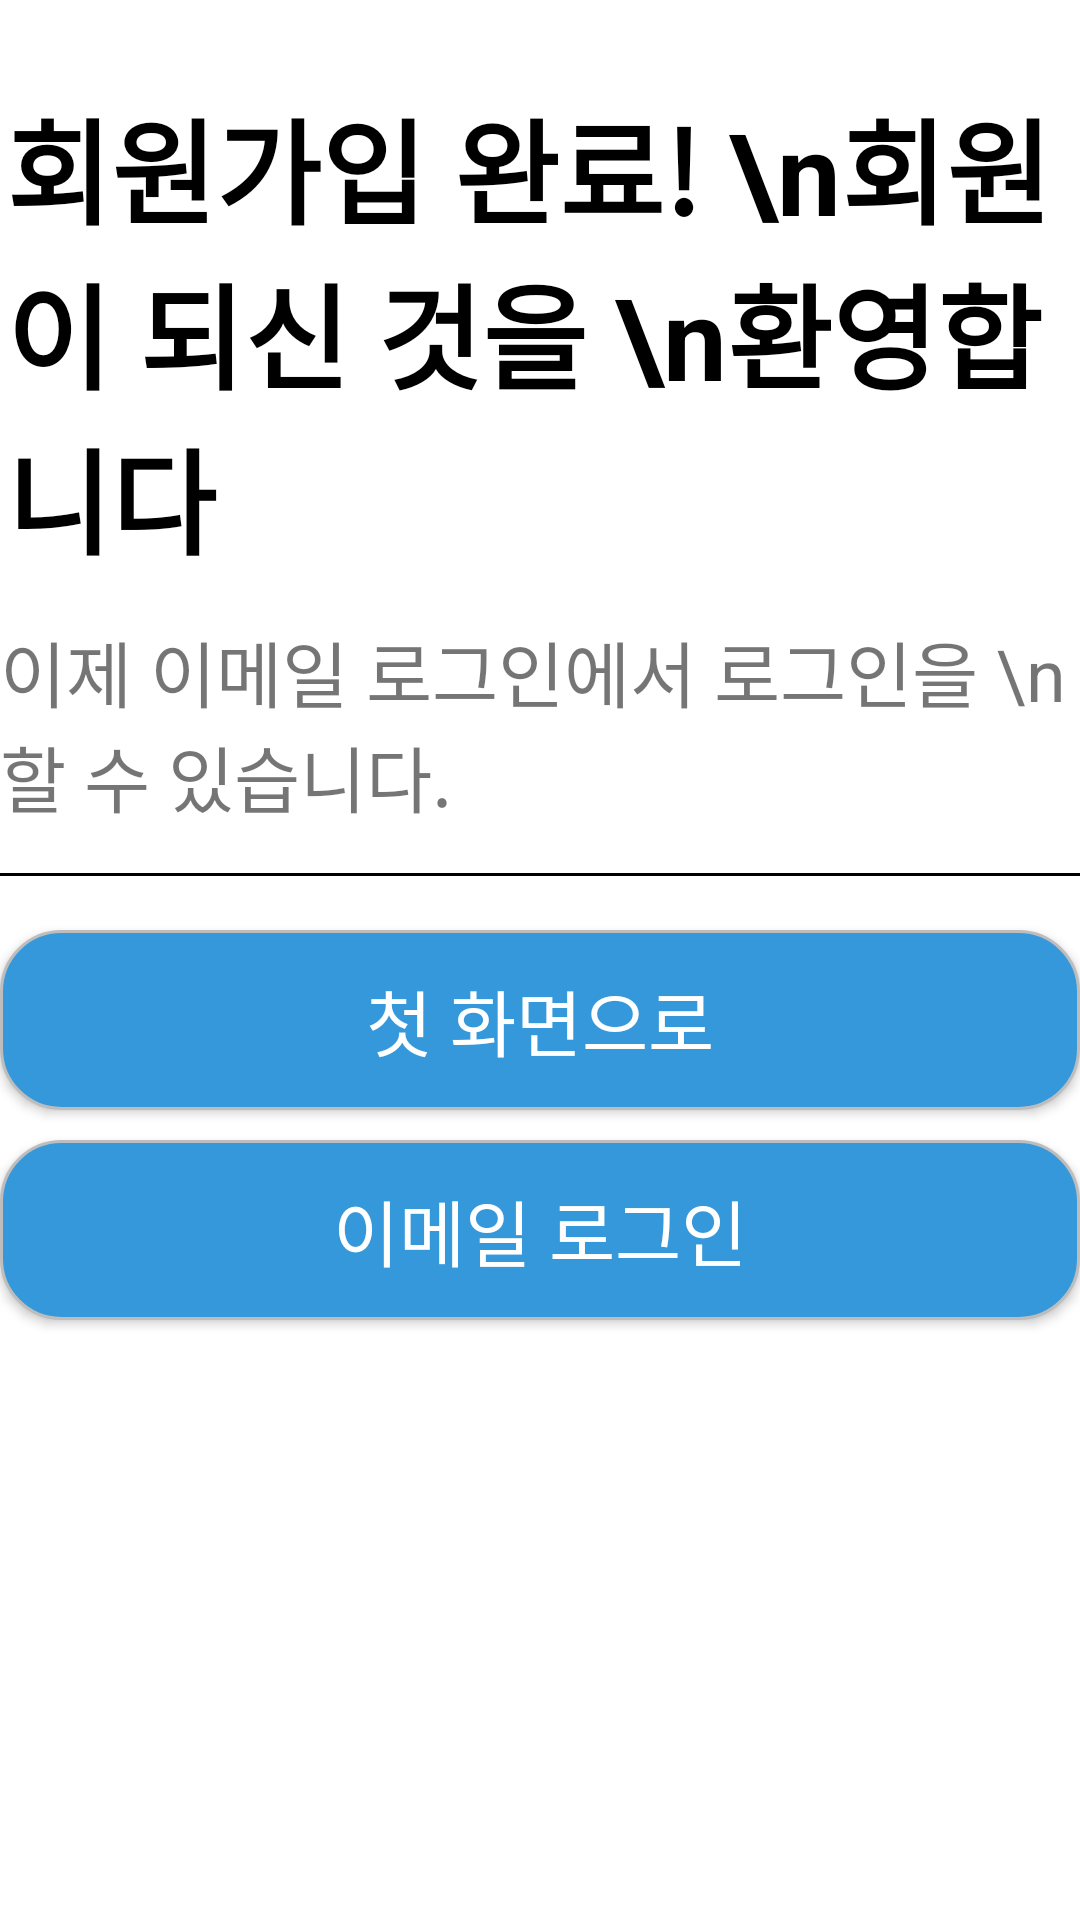

Reconstruct the res/layout file that produces this screen, plus the resources it refers to.
<!-- AndroidManifest.xml: application theme Theme.Pillert -->
<!-- res/layout/activity_sign_in_success.xml -->
<RelativeLayout
    xmlns:android="http://schemas.android.com/apk/res/android"
    android:layout_width="match_parent"
    android:layout_height="match_parent"
    android:layout_marginStart="24dp"
    android:layout_marginEnd="24dp"
    android:layout_marginTop="16dp"
    android:layout_marginBottom="16dp">

    <TextView
        android:id="@+id/success_msg_title"
        android:layout_width="wrap_content"
        android:layout_height="wrap_content"
        android:layout_alignParentStart="true"
        android:layout_alignParentTop="true"
        android:layout_marginStart="2dp"
        android:layout_marginTop="28dp"
        android:layout_marginBottom="5dp"
        android:text="회원가입 완료! \n회원이 되신 것을 \n환영합니다 "
        android:textColor="@color/black"
        android:textSize="38dp"
        android:textStyle="bold" />

    <TextView
        android:id="@+id/success_msg"
        android:layout_width="wrap_content"
        android:layout_height="wrap_content"
        android:layout_below="@id/success_msg_title"
        android:layout_marginTop="8dp"
        android:text="이제 이메일 로그인에서 로그인을 \n할 수 있습니다. "
        android:textSize="24dp"/>

    <View
        android:id="@+id/line"
        android:layout_width="match_parent"
        android:layout_height="1dp"
        android:background="#000000"
        android:layout_below="@id/success_msg"
        android:layout_marginTop="15dp"
        android:layout_marginBottom="8dp" />

    <Button
        android:id="@+id/button_auth"
        android:layout_width="match_parent"
        android:layout_height="60dp"
        android:layout_centerHorizontal="true"
        android:layout_below="@id/line"
        android:layout_marginTop="10dp"
        android:background="@drawable/rounded_btn"
        android:textColor="@color/white"
        android:text="첫 화면으로"
        android:textSize="24dp"
        />

    <Button
        android:id="@+id/button_emaillogin"
        android:layout_width="match_parent"
        android:layout_height="60dp"
        android:layout_centerHorizontal="true"
        android:layout_below="@id/button_auth"
        android:layout_marginTop="10dp"
        android:background="@drawable/rounded_btn"
        android:textColor="@color/white"
        android:text="이메일 로그인"
        android:textSize="24dp"
        />

</RelativeLayout>
<!-- resources referenced by this layout -->
<resources>
  <color name="black">#FF000000</color>
  <color name="white">#FFFFFFFF</color>
  <!-- drawable rounded_btn (drawable) -->
  <?xml version="1.0" encoding="utf-8"?>
  <shape xmlns:android="http://schemas.android.com/apk/res/android"
      android:shape="rectangle" android:padding = "10dp">
      
      <solid android:color="@color/blue_100"/>
      
      <corners
          android:radius="20dp"/>
      
      <stroke android:width="1dp"
          android:color="#BDBDBD"/>
  </shape>
  <style name="Theme.Pillert" parent="Theme.MaterialComponents.Light.NoActionBar">
          
          <item name="colorPrimary">@color/blue_100</item>
          <item name="colorPrimaryVariant">@color/purple_700</item>
          <item name="colorOnPrimary">@color/white</item>
          
          <item name="colorSecondary">@color/teal_200</item>
          <item name="colorSecondaryVariant">@color/teal_700</item>
          <item name="colorOnSecondary">@color/black</item>
          
          <item name="android:statusBarColor">?attr/colorPrimaryVariant</item>
          
      </style>
  <color name="blue_100">#3498DB</color>
  <color name="purple_700">#FF3700B3</color>
  <color name="teal_200">#FF03DAC5</color>
  <color name="teal_700">#FF018786</color>
</resources>
